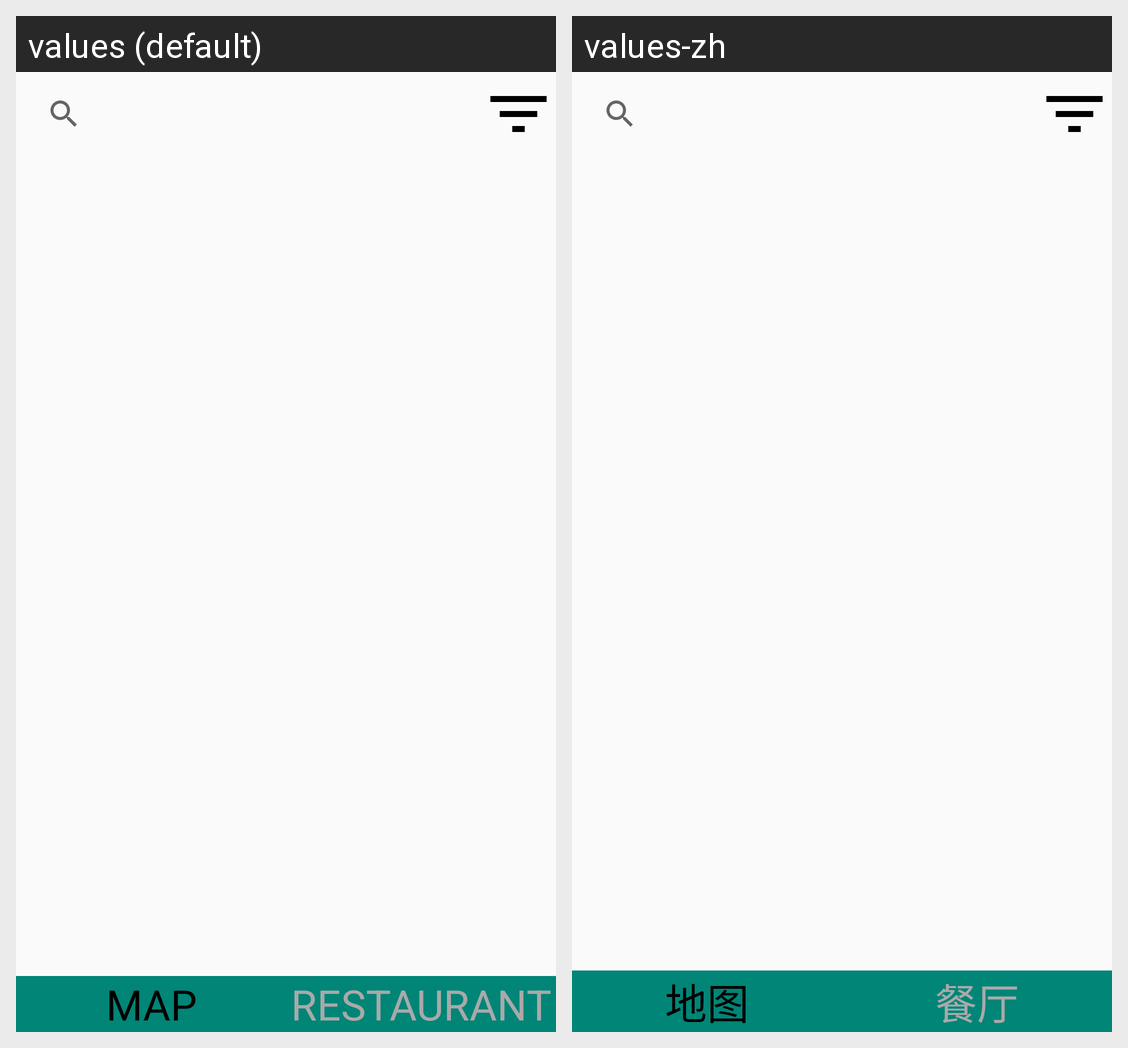

Translations of the strings shown on this Android screen, per locale in the grid:
Android screen res/layout/content_map_and_restaurant_list.xml rendered under 2 locales, left to right: values (default), values-zh. Device: Nexus 5 (rendered at 1080×1920; each locale shown at half size, 540×960, under a caption strip naming it); theme AppTheme.
Strings drawn on this screen, with the default value and each locale's value (text and hints the layout hard-codes, and strings that could not be matched under every locale, appear in the picture but are not listed):

fragment_map
  values: MAP
  values-zh: 地图

fragment_restaurant
  values: RESTAURANT
  values-zh: 餐厅
